Labelled photos from "Learning", an image-classification folder in Amram15/RadarTesting. The possible labels are: drinking, falling, picking up, sitting, standing, walking.

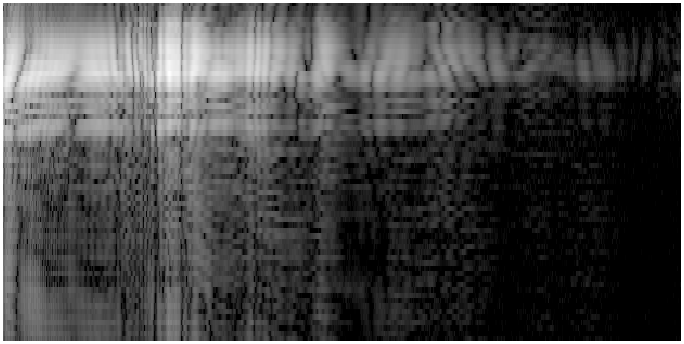
Label: standing

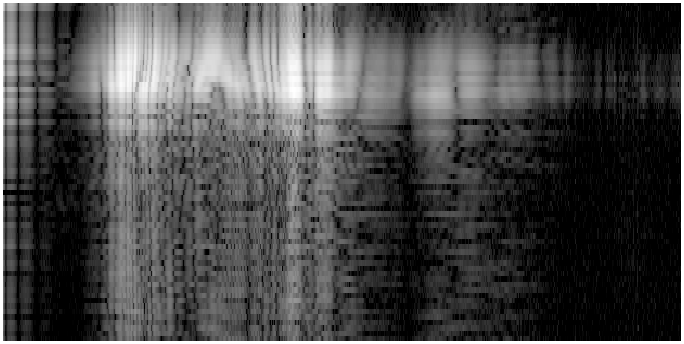
Label: sitting

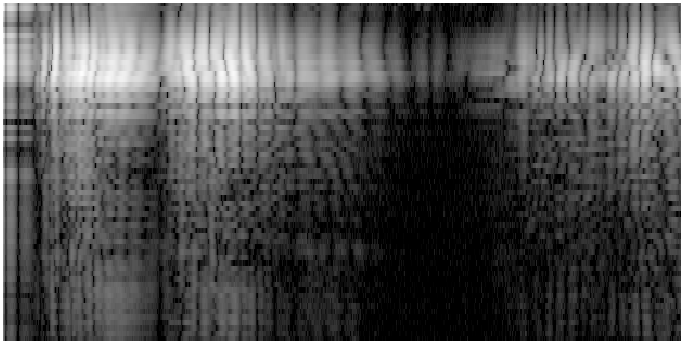
Label: drinking

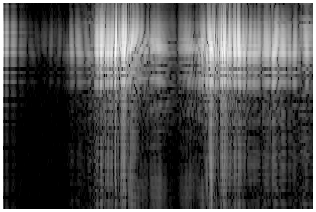
Label: picking up

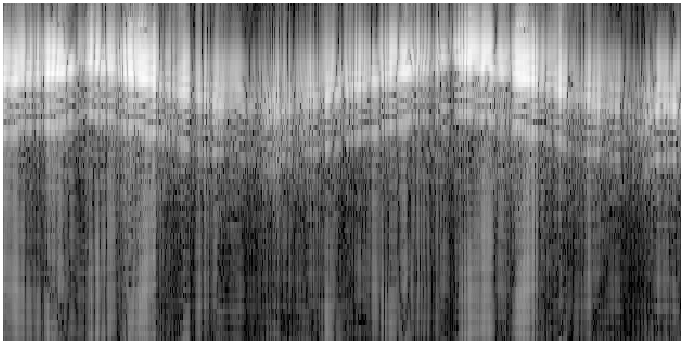
Label: walking

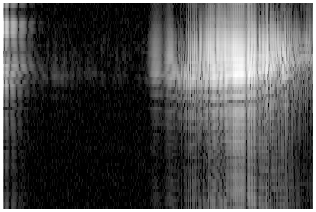
Label: falling
